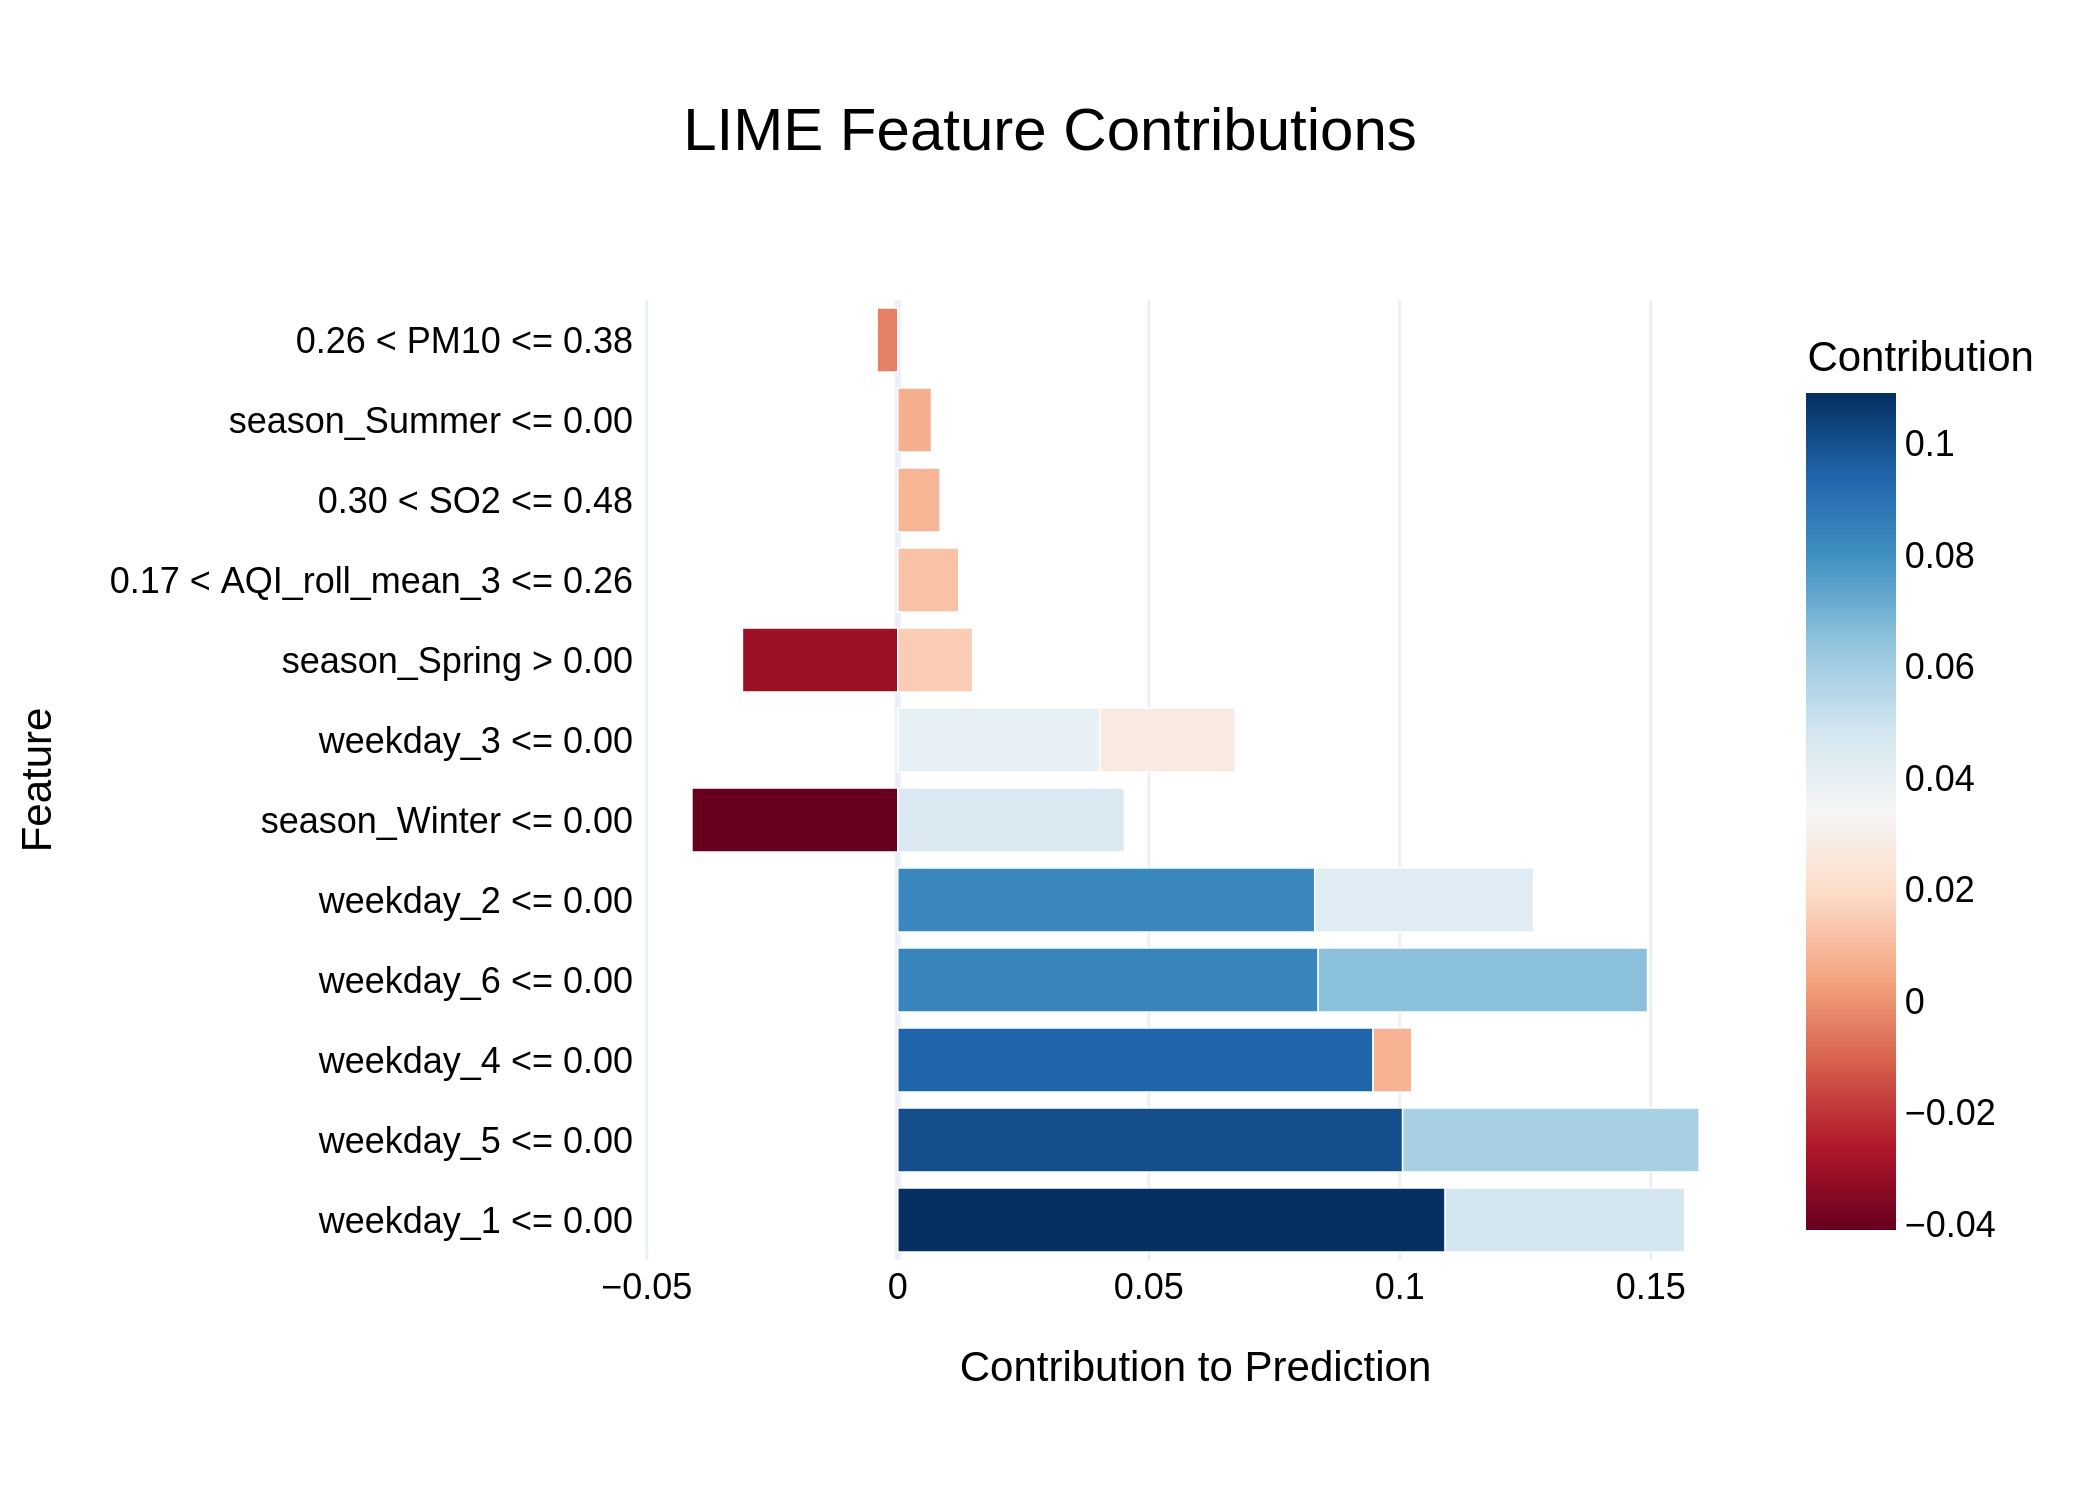

Source data for this figure (header and first rows):
Feature, Contribution
weekday_1 <= 0.00, 0.109
weekday_5 <= 0.00, 0.1006
weekday_4 <= 0.00, 0.09467
weekday_6 <= 0.00, 0.08374
weekday_2 <= 0.00, 0.08305
weekday_6 <= 0.00, 0.06559
weekday_5 <= 0.00, 0.05905
weekday_1 <= 0.00, 0.04771
season_Winter <= 0.00, 0.04516
weekday_2 <= 0.00, 0.04359
season_Winter <= 0.00, -0.041
weekday_3 <= 0.00, 0.04023
season_Spring > 0.00, -0.03094
weekday_3 <= 0.00, 0.02699
season_Spring > 0.00, 0.0149
0.17 < AQI_roll_mean_3 <= 0.26, 0.01215
0.30 < SO2 <= 0.48, 0.008432
weekday_4 <= 0.00, 0.007704
season_Summer <= 0.00, 0.006719
0.26 < PM10 <= 0.38, -0.004119
